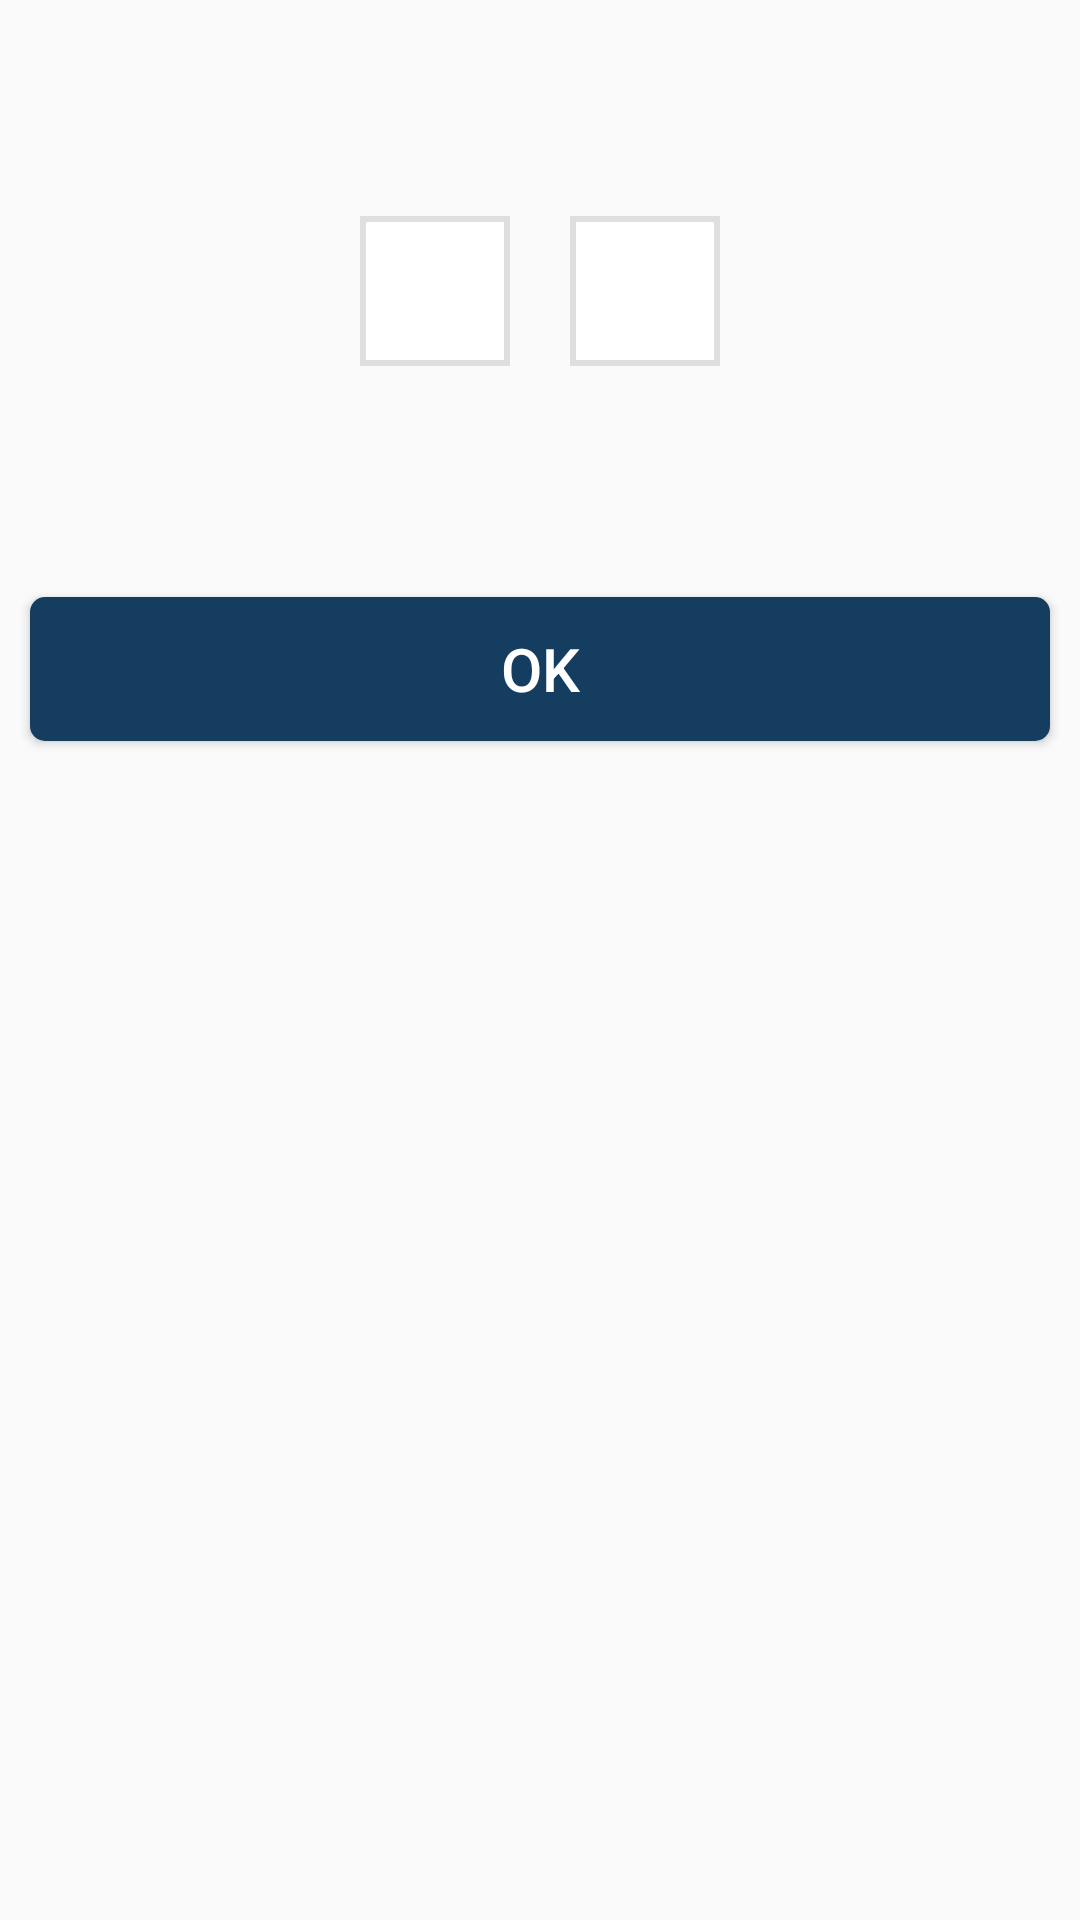

Reconstruct the res/layout file that produces this screen, plus the resources it refers to.
<!-- AndroidManifest.xml: application theme AppTheme -->
<!-- res/layout/dialog_time_picker.xml -->
<?xml version="1.0" encoding="utf-8"?>
<LinearLayout xmlns:android="http://schemas.android.com/apk/res/android"
    android:layout_width="match_parent"
    android:layout_height="match_parent"
    android:orientation="vertical">

    <LinearLayout
        android:layout_width="match_parent"
        android:layout_height="wrap_content"
        android:layout_margin="10sp"
        android:gravity="center"
        android:orientation="horizontal">

        <LinearLayout
            android:layout_width="wrap_content"
            android:layout_height="wrap_content"
            android:layout_gravity="center"
            android:layout_margin="10sp"
            android:orientation="vertical">

            <Button
                android:id="@+id/btn_hr_plus"
                android:layout_width="50sp"
                android:layout_height="50sp"
                android:layout_marginBottom="2sp"
                android:background="@drawable/ic_keyboard_arrow_up_black_24dp" />

            <EditText
                android:id="@+id/edit_hour"
                style="@style/edittext"
                android:layout_width="50sp"
                android:focusable="false"
                android:layout_height="50sp" />

            <Button
                android:id="@+id/btn_hr_minus"
                android:layout_width="45sp"
                android:layout_height="45sp"
                android:layout_marginTop="2sp"
                android:layout_marginLeft="4sp"
                android:background="@drawable/ic_keyboard_arrow_down_black_24dp" />
        </LinearLayout>

        <LinearLayout
            android:layout_width="wrap_content"
            android:layout_height="wrap_content"
            android:layout_gravity="center_horizontal|center_vertical"
            android:layout_margin="10sp"
            android:orientation="vertical">

            <Button
                android:id="@+id/btn_min_plus"
                android:layout_width="50sp"
                android:layout_height="50sp"
                android:layout_marginBottom="2sp"
                android:background="@drawable/ic_keyboard_arrow_up_black_24dp" />

            <EditText
                android:id="@+id/edit_min"
                style="@style/edittext"
                android:focusable="false"
                android:layout_width="50sp"
                android:layout_height="50sp" />

            <Button
                android:id="@+id/btn_min_minus"
                android:layout_width="45sp"
                android:layout_height="45sp"
                android:layout_marginTop="2sp"
                android:layout_marginLeft="4sp"
                android:background="@drawable/ic_keyboard_arrow_down_black_24dp"/>
        </LinearLayout>
    </LinearLayout>

    <Button
        android:id="@+id/btn_ok"
        android:layout_width="match_parent"
        android:layout_height="wrap_content"
        android:layout_margin="10sp"
        android:background="@drawable/button_blue"
        android:text="OK"
        android:textColor="@android:color/white"
        android:textSize="20dp" />
</LinearLayout>
<!-- resources referenced by this layout -->
<resources>
  <!-- drawable button_blue (drawable) -->
  <?xml version="1.0" encoding="utf-8"?>
  <selector xmlns:android="http://schemas.android.com/apk/res/android">
  
      <item android:drawable="@drawable/button_blue_pressed" android:state_pressed="true"/>
      <item android:drawable="@drawable/button_blue_pressed" android:state_selected="true"/>
      <item android:drawable="@drawable/button_blue_normal"/>
  
  </selector>
  <style name="edittext" parent="@android:style/Widget.EditText">
          <item name="android:background">@drawable/edittext</item>
          <item name="android:textSize">@dimen/edittext_font</item>
      </style>
  <style name="AppTheme" parent="Theme.AppCompat.Light.DarkActionBar">
          
          <item name="colorPrimary">@color/primary_color</item>
          <item name="colorPrimaryDark">@color/colorPrimaryDark</item>
          <item name="colorAccent">@color/colorAccent</item>
      </style>
  <!-- drawable button_blue_pressed (drawable) -->
  <?xml version="1.0" encoding="utf-8"?>
  <shape xmlns:android="http://schemas.android.com/apk/res/android"
      android:shape="rectangle" >
  
      <solid android:color="@color/secondary_color" />
  
      <corners
          android:bottomLeftRadius="5dp"
          android:bottomRightRadius="5dp"
          android:topLeftRadius="5dp"
          android:topRightRadius="5dp" />
  
  </shape>
  <!-- drawable button_blue_normal (drawable) -->
  <?xml version="1.0" encoding="utf-8"?>
  <shape xmlns:android="http://schemas.android.com/apk/res/android"
      android:shape="rectangle" >
  
      <solid android:color="@color/primary_color" />
  
      <corners android:radius="5dp" />
  
  </shape>
  <!-- drawable edittext (drawable) -->
  <?xml version="1.0" encoding="utf-8"?>
  <selector xmlns:android="http://schemas.android.com/apk/res/android">
  
      
      
       <item android:state_enabled="true" android:state_focused="true"
          android:drawable="@drawable/edittext_focus" />
      <item android:drawable="@drawable/edittext_normal" />
  
  </selector>
  <dimen name="edittext_font">18dp</dimen>
  <color name="primary_color">#143d60</color>
  <color name="colorPrimaryDark">#303F9F</color>
  <color name="colorAccent">#FF4081</color>
  <color name="secondary_color">#1e5a8e</color>
  <!-- drawable edittext_focus (drawable) -->
  <?xml version="1.0" encoding="utf-8"?>
  <shape xmlns:android="http://schemas.android.com/apk/res/android"
      android:shape="rectangle" >
  
      <solid android:color="#fff" />
  
      <stroke
          android:width="2dp"
          android:color="@color/back_border" />
  
      <padding
          android:left="8dp"
          android:top="5dp" />
  
  </shape>
  <!-- drawable edittext_normal (drawable) -->
  <?xml version="1.0" encoding="utf-8"?>
  <shape xmlns:android="http://schemas.android.com/apk/res/android"
      android:shape="rectangle" >
  
      <solid android:color="#fff" />
  
      <stroke
          android:width="2dp"
          android:color="@color/editText_border" />
  
      <padding
          android:left="8dp"
          android:top="5dp" />
  
  </shape>
  <color name="back_border">#59526C</color>
  <color name="editText_border">#DFDFDF</color>
</resources>
